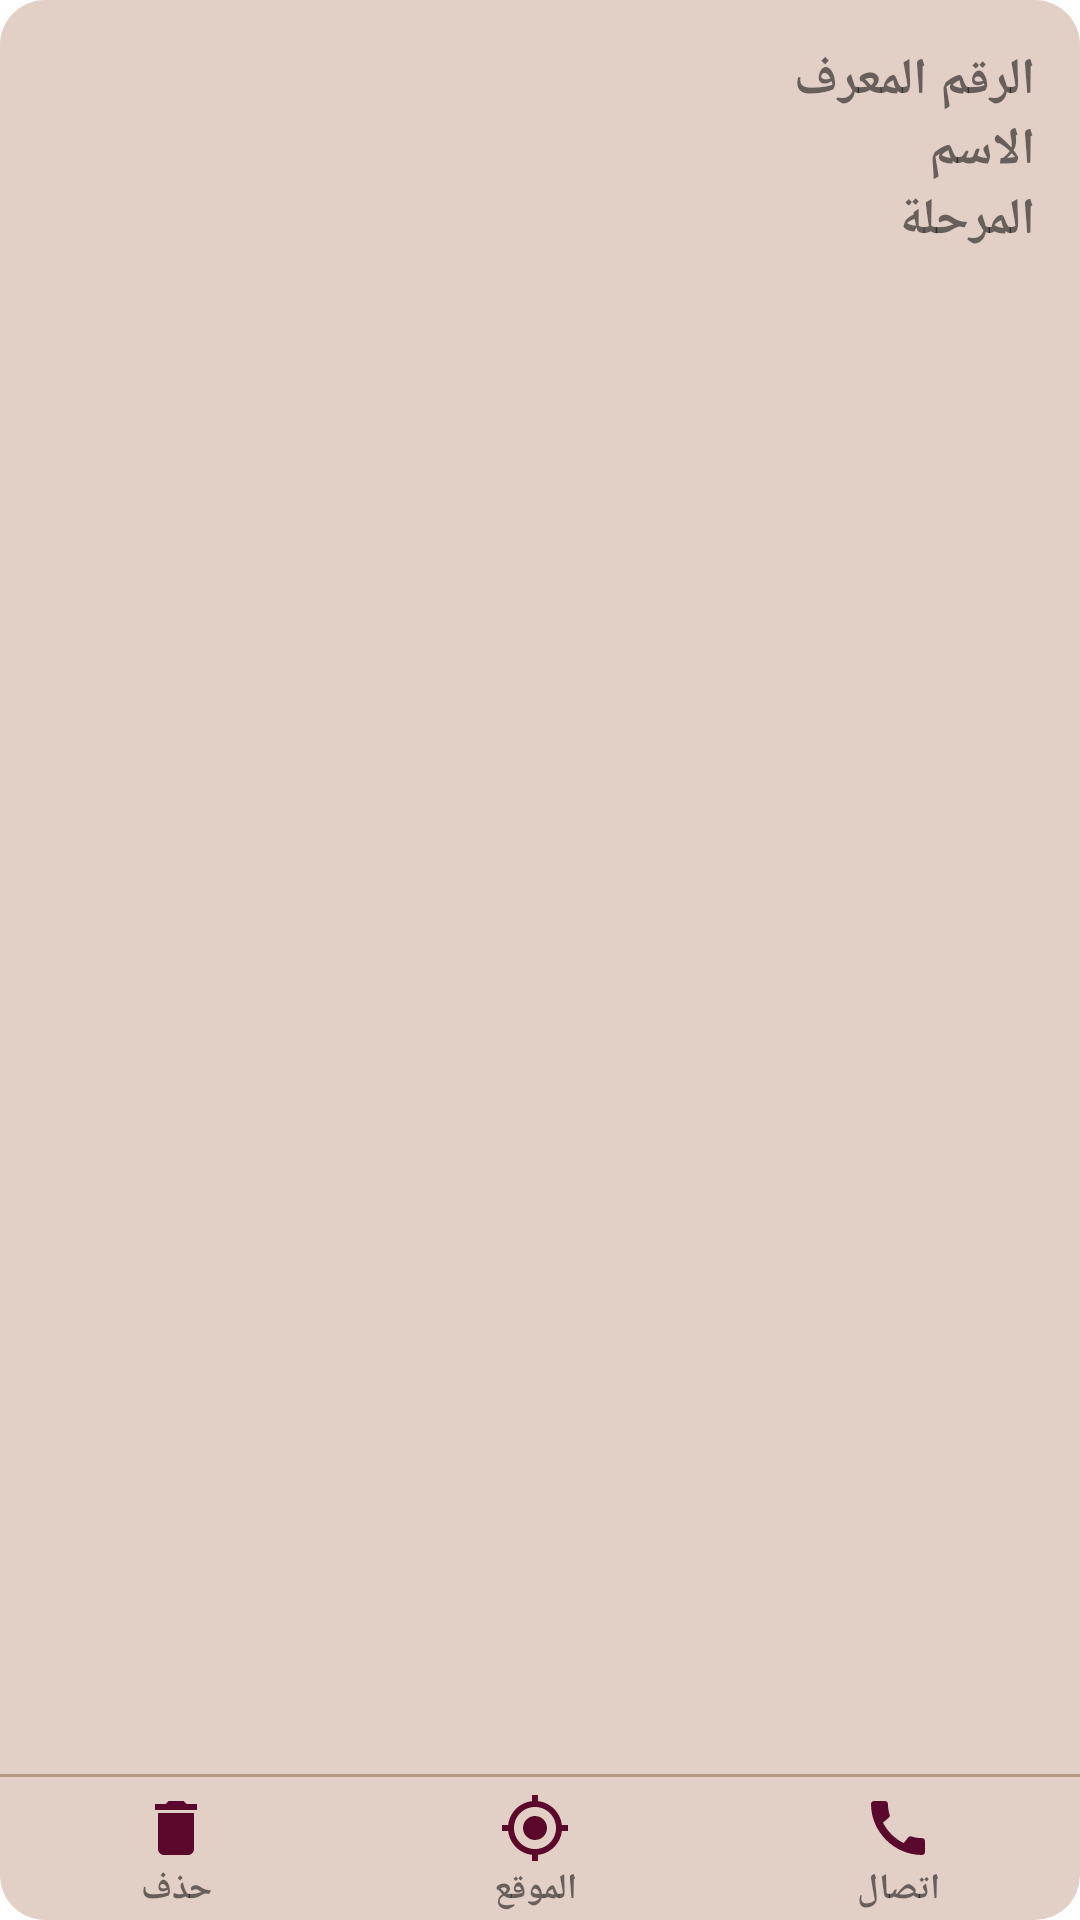

This screen was rendered from an Android layout file. Write that file and the resources it references.
<!-- AndroidManifest.xml: application theme Theme.Rushd -->
<!-- res/layout/list_card_campaign_item.xml -->
<?xml version="1.0" encoding="utf-8"?>
<RelativeLayout xmlns:android="http://schemas.android.com/apk/res/android"
    android:layoutDirection="rtl"
    android:textDirection="rtl"
    android:orientation="vertical"
    android:background="@drawable/edittxt_back"
    android:layout_width="match_parent"
    android:layout_marginBottom="10dp"
    android:layout_height="150dp">

    <androidx.appcompat.widget.LinearLayoutCompat
        android:layout_width="match_parent"
        android:layout_height="wrap_content"
        android:layout_alignParentTop="true"
        android:padding="15dp"
        android:orientation="vertical">

        <TextView
            android:id="@+id/text_nid"
            android:layout_width="wrap_content"
            android:layout_height="wrap_content"
            android:text="الرقم المعرف"
            android:textSize="17sp"
            android:textStyle="bold" />

        <TextView
            android:id="@+id/text_name"
            android:layout_width="wrap_content"
            android:layout_height="wrap_content"
            android:text="الاسم"
            android:textSize="17sp"
            android:textStyle="bold" />

        <TextView
            android:id="@+id/text_phase"
            android:layout_width="wrap_content"
            android:layout_height="wrap_content"
            android:text="المرحلة"
            android:textSize="17sp"
            android:textStyle="bold" />
    </androidx.appcompat.widget.LinearLayoutCompat>
    <View
        android:layout_above="@id/buttons_bar"
        android:layout_width="match_parent"
        android:layout_height="1dp"
        android:background="@color/seperator_color"/>


    <LinearLayout
        android:paddingTop="5dp"
        android:paddingBottom="2dp"
        android:id="@+id/buttons_bar"
        android:layout_width="match_parent"
        android:layout_height="wrap_content"
        android:layout_alignParentBottom="true"
        android:gravity="center">

        <TextView
            android:gravity="center"
            android:layout_weight="0.3"

            android:drawableTop="@drawable/ic_baseline_call_24"
            android:id="@+id/button_call"
            android:layout_width="wrap_content"
            android:layout_height="wrap_content"
            android:text="اتصال"
            android:textSize="12sp"
            android:textStyle="bold" />


        <TextView
            android:gravity="center"
            android:layout_weight="0.3"
            android:drawableTop="@drawable/ic_baseline_my_location_24"
            android:id="@+id/button_locate"
            android:layout_width="wrap_content"
            android:layout_height="wrap_content"
            android:text="الموقع"
            android:textSize="12sp"
            android:textStyle="bold" />

        <TextView
            android:gravity="center"
            android:layout_weight="0.3"
            android:drawableTop="@drawable/ic_baseline_delete_24"
            android:id="@+id/button_delete"
            android:layout_width="wrap_content"
            android:layout_height="wrap_content"
            android:text="حذف"
            android:textSize="12sp"
            android:textStyle="bold" />

    </LinearLayout>



</RelativeLayout>
<!-- resources referenced by this layout -->
<resources>
  <color name="seperator_color">#B19983</color>
  <!-- drawable edittxt_back (drawable) -->
  <?xml version="1.0" encoding="utf-8"?>
  <shape xmlns:android="http://schemas.android.com/apk/res/android">
  <solid android:color="@color/soil_color"/>
      <corners android:radius="15dp"/>
  </shape>
  <!-- drawable ic_baseline_call_24 (drawable) -->
  <vector android:height="24dp" android:tint="#5A082B"
      android:viewportHeight="24" android:viewportWidth="24"
      android:width="24dp" xmlns:android="http://schemas.android.com/apk/res/android">
      <path android:fillColor="@android:color/white" android:pathData="M20.01,15.38c-1.23,0 -2.42,-0.2 -3.53,-0.56 -0.35,-0.12 -0.74,-0.03 -1.01,0.24l-1.57,1.97c-2.83,-1.35 -5.48,-3.9 -6.89,-6.83l1.95,-1.66c0.27,-0.28 0.35,-0.67 0.24,-1.02 -0.37,-1.11 -0.56,-2.3 -0.56,-3.53 0,-0.54 -0.45,-0.99 -0.99,-0.99H4.19C3.65,3 3,3.24 3,3.99 3,13.28 10.73,21 20.01,21c0.71,0 0.99,-0.63 0.99,-1.18v-3.45c0,-0.54 -0.45,-0.99 -0.99,-0.99z"/>
  </vector>
  <!-- drawable ic_baseline_delete_24 (drawable) -->
  <vector android:height="24dp" android:tint="#5A082B"
      android:viewportHeight="24" android:viewportWidth="24"
      android:width="24dp" xmlns:android="http://schemas.android.com/apk/res/android">
      <path android:fillColor="@android:color/white" android:pathData="M6,19c0,1.1 0.9,2 2,2h8c1.1,0 2,-0.9 2,-2V7H6v12zM19,4h-3.5l-1,-1h-5l-1,1H5v2h14V4z"/>
  </vector>
  <!-- drawable ic_baseline_my_location_24 (drawable) -->
  <vector android:height="24dp" android:tint="#5A082B"
      android:viewportHeight="24" android:viewportWidth="24"
      android:width="24dp" xmlns:android="http://schemas.android.com/apk/res/android">
      <path android:fillColor="@android:color/white" android:pathData="M12,8c-2.21,0 -4,1.79 -4,4s1.79,4 4,4 4,-1.79 4,-4 -1.79,-4 -4,-4zM20.94,11c-0.46,-4.17 -3.77,-7.48 -7.94,-7.94L13,1h-2v2.06C6.83,3.52 3.52,6.83 3.06,11L1,11v2h2.06c0.46,4.17 3.77,7.48 7.94,7.94L11,23h2v-2.06c4.17,-0.46 7.48,-3.77 7.94,-7.94L23,13v-2h-2.06zM12,19c-3.87,0 -7,-3.13 -7,-7s3.13,-7 7,-7 7,3.13 7,7 -3.13,7 -7,7z"/>
  </vector>
  <style name="Theme.Rushd" parent="Theme.MaterialComponents.Light.NoActionBar">
          
          <item name="colorPrimary">@color/soil_color</item>
          <item name="colorPrimaryVariant">@color/soil_color</item>
          <item name="colorOnPrimary">@color/black</item>
          
          <item name="colorSecondary">@color/teal_200</item>
          <item name="colorSecondaryVariant">@color/teal_700</item>
          <item name="colorOnSecondary">@color/black</item>
          
          <item name="android:statusBarColor" tools:targetApi="l">?attr/colorPrimaryVariant</item>
          
  
  
  
      </style>
  <color name="soil_color">#E2CFC6</color>
  <color name="black">#FF000000</color>
  <color name="teal_200">#FF03DAC5</color>
  <color name="teal_700">#FF018786</color>
</resources>
